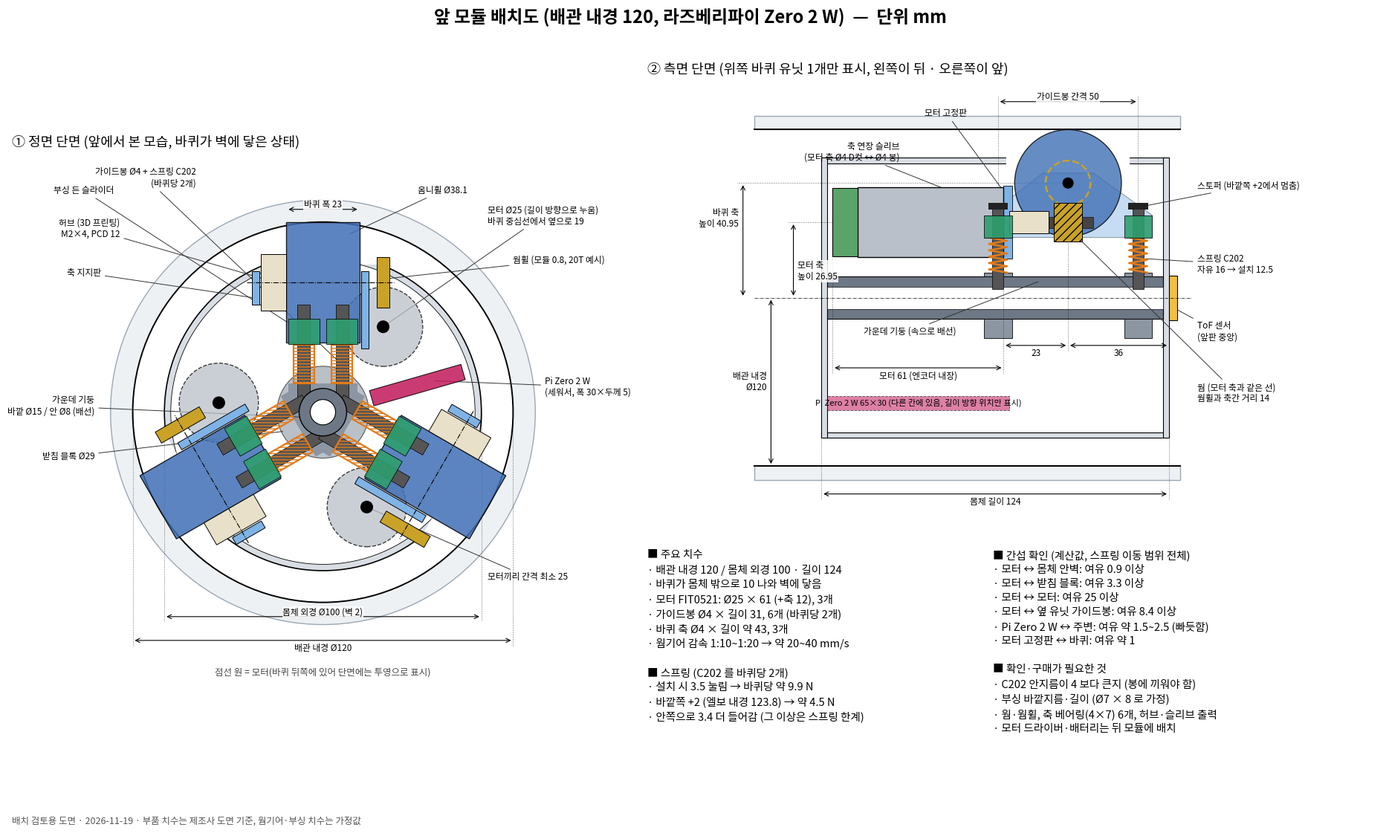

The matplotlib source for this figure:
import numpy as np, math, sys
import matplotlib; matplotlib.use("Agg")
import matplotlib.pyplot as plt
from matplotlib.patches import Circle, Polygon, Rectangle
from matplotlib import font_manager as fm
fm.fontManager.addfont('/usr/share/fonts/opentype/noto/NotoSansCJK-Regular.ttc')
plt.rcParams["font.family"]=fm.FontProperties(fname='/usr/share/fonts/opentype/noto/NotoSansCJK-Regular.ttc').get_name(); plt.rcParams["axes.unicode_minus"]=False
def R(deg): t=math.radians(deg); c,s=math.cos(t),math.sin(t); return np.array([[c,-s],[s,c]])
def rect(x0,x1,y0,y1): return np.array([[x0,y0],[x1,y0],[x1,y1],[x0,y1]])
C=dict(pipe="#9aa7b4",body="#d9dee4",col="#8c96a3",wheel="#3f6fb5",motor="#b9c0c9",spring="#e07b1a",rod="#555",ear="#2f9e6e",gear="#c9a227",pi="#c2185b",plate="#7fb3e6")
def dim(ax,p,q,txt,off=(0,0),ha="center",va="bottom",fs=8.5):
    ax.annotate("",xy=p,xytext=q,arrowprops=dict(arrowstyle="<->",lw=0.8,color="k"))
    ax.text((p[0]+q[0])/2+off[0],(p[1]+q[1])/2+off[1],txt,ha=ha,va=va,fontsize=fs,bbox=dict(fc="w",ec="none",pad=0.6,alpha=.85))
def lab(ax,xy,xt,txt,fs=8.5,ha="left"):
    ax.annotate(txt,xy=xy,xytext=xt,fontsize=fs,ha=ha,va="center",arrowprops=dict(arrowstyle="-",lw=0.7,color="#333"))
fig=plt.figure(figsize=(19,11.5),dpi=110)
fig.suptitle("앞 모듈 배치도 (배관 내경 120, 라즈베리파이 Zero 2 W)  —  단위 mm",fontsize=17,fontweight="bold",y=0.975)
# ---------- front view ----------
ax=fig.add_axes([0.02,0.07,0.44,0.84]); ax.set_aspect("equal"); ax.axis("off")
ax.set_title("① 정면 단면 (앞에서 본 모습, 바퀴가 벽에 닿은 상태)",fontsize=13,loc="left")
ax.add_patch(Circle((0,0),67,fc="#eef1f4",ec=C["pipe"],lw=1)); ax.add_patch(Circle((0,0),60,fc="w",ec="k",lw=1.4))
ax.add_patch(Circle((0,0),50,fc=C["body"],ec="k",lw=1.2)); ax.add_patch(Circle((0,0),48,fc="w",ec="k",lw=0.6))
for k in range(3):
    M=R(120*k)
    def P(a): return a@M.T
    # window gap in body (white wedge) 
    ax.add_patch(Polygon(P(rect(-24,21,46.5,51.5)),fc="w",ec="none",zorder=2))
    ax.add_patch(Polygon(P(rect(-11.5,11.5,21.9,60)),fc=C["wheel"],ec="k",lw=1,alpha=.85,zorder=5))
    ax.add_patch(Polygon(P(rect(-19.5,-11.5,31.95,49.95)),fc="#e8e0c8",ec="k",lw=.7,zorder=5))   # hub
    ax.add_patch(Polygon(P(rect(-22.5,-20,34,44.5)),fc=C["plate"],ec="k",lw=.7,zorder=5))
    ax.add_patch(Polygon(P(rect(12,14.5,20,44.5)),fc=C["plate"],ec="k",lw=.7,zorder=5))
    ax.add_patch(Polygon(P(rect(17,21,32.95,48.95)),fc=C["gear"],ec="k",lw=.7,zorder=5))        # worm wheel PD16
    ax.plot(*P(np.array([[-24,40.95],[22.5,40.95]])).T,color="k",lw=.8,ls="-.",zorder=6)        # axle
    mc=M@np.array([19,26.95]); ax.add_patch(Circle(mc,12.5,fc=C["motor"],ec="k",lw=1,ls="--",alpha=.75,zorder=4))
    ax.add_patch(Circle(mc,2,fc="k",zorder=6))
    for xr in (6,-6):
        ax.add_patch(Polygon(P(rect(xr-2,xr+2,3,34)),fc=C["rod"],ec="k",lw=.5,zorder=7))
        ax.add_patch(Polygon(P(rect(xr-3.25,xr+3.25,9,21.5)),fc="none",ec=C["spring"],lw=1.6,hatch="----",zorder=8))
        ax.add_patch(Polygon(P(rect(xr-5,xr+5,21.5,29.5)),fc=C["ear"],ec="k",lw=.6,alpha=.9,zorder=8))
    ax.add_patch(Polygon(P(rect(-11,11,0,9)),fc=C["col"],ec="none",zorder=3))
ax.add_patch(Circle((0,0),14.5,fc=C["col"],ec="k",lw=.8,zorder=3,alpha=.6))
ax.add_patch(Circle((0,0),7.5,fc="#6d7785",ec="k",lw=1,zorder=9)); ax.add_patch(Circle((0,0),4,fc="w",ec="k",lw=.8,zorder=9))
PI_A=286
ax.add_patch(Polygon(rect(-2.5,2.5,16,46)@R(PI_A).T,fc=C["pi"],ec="k",lw=.8,zorder=6,alpha=.85))
# dims
dim(ax,(-60,-72),(60,-72),"배관 내경 Ø120",va="top",off=(0,-1)); 
for x in (-60,60): ax.plot([x,x],[0,-74],color="k",lw=.4,ls=":")
dim(ax,(-50,-64.5),(50,-64.5),"몸체 외경 Ø100 (벽 2)",va="bottom"); 
for x in (-50,50): ax.plot([x,x],[0,-66],color="k",lw=.4,ls=":")
dim(ax,(-11.5,64),(11.5,64),"바퀴 폭 23"); 
lab(ax,(8,56),(30,70),"옴니휠 Ø38.1")
lab(ax,(19,26.95),(52,62),"모터 Ø25 (길이 방향으로 누움)\n바퀴 중심선에서 옆으로 19")
lab(ax,(19,42),(60,48),"웜휠 (모듈 0.8, 20T 예시)")
lab(ax,(-15,41),(-64,58),"허브 (3D 프린팅)\nM2×4, PCD 12",ha="right")
lab(ax,(-21.2,36),(-70,44),"축 지지판",ha="right")
lab(ax,(6,15),(-40,74),"가이드봉 Ø4 + 스프링 C202\n(바퀴당 2개)",ha="right")
lab(ax,(-6,25),(-66,70),"부싱 든 슬라이더",ha="right")
lab(ax,(3,-2),(-72,2),"가운데 기둥\n바깥 Ø15 / 안 Ø8 (배선)",ha="right")
lab(ax,(-12,-6),(-72,-14),"받침 블록 Ø29",ha="right")
p=R(PI_A)@np.array([0,36]); lab(ax,p,(70,8),"Pi Zero 2 W\n(세워서, 폭 30×두께 5)")
p0=R(240)@np.array([19,26.95]); lab(ax,p0,(52,-52),"모터끼리 간격 최소 25")
ax.text(0,-83,"점선 원 = 모터(바퀴 뒤쪽에 있어 단면에는 투영으로 표시)",ha="center",fontsize=9,color="#444")
ax.set_xlim(-98,98); ax.set_ylim(-88,82)
# ---------- side view ----------
ax=fig.add_axes([0.47,0.36,0.52,0.55]); ax.set_aspect("equal"); ax.axis("off")
ax.set_title("② 측면 단면 (위쪽 바퀴 유닛 1개만 표시, 왼쪽이 뒤 · 오른쪽이 앞)",fontsize=13,loc="left")
ax.add_patch(Rectangle((-112,60),152,5,fc="#eef1f4",ec=C["pipe"])); ax.add_patch(Rectangle((-112,-65),152,5,fc="#eef1f4",ec=C["pipe"]))
ax.plot([-112,40],[60,60],"k",lw=1.4); ax.plot([-112,40],[-60,-60],"k",lw=1.4)
for y0 in (48,-50): ax.add_patch(Rectangle((-88,y0),124,2,fc=C["body"],ec="k",lw=.8))
ax.add_patch(Rectangle((-88,-50),2,100,fc=C["body"],ec="k",lw=.8)); ax.add_patch(Rectangle((34,-50),2,100,fc=C["body"],ec="k",lw=.8))
ax.add_patch(Rectangle((-22,47.5),44,3,fc="w",ec="none",zorder=2))   # window
ax.add_patch(Rectangle((-86,-7.5),120,15,fc="#6d7785",ec="k",lw=.8)); ax.add_patch(Rectangle((-86,-4),120,8,fc="w",ec="k",lw=.5))
for z0 in (-30,20):
    ax.add_patch(Rectangle((z0,7.5),10,1.5,fc=C["col"],ec="k",lw=.6)); ax.add_patch(Rectangle((z0,-14.5),10,7,fc=C["col"],ec="k",lw=.6))
ax.add_patch(Polygon([[-30,21.5],[30,21.5],[30,29.5],[9,44.5],[-9,44.5],[-20,36],[-20,29.5],[-30,29.5]],fc=C["plate"],ec="k",lw=.6,alpha=.45,zorder=3))
ax.add_patch(Circle((0,40.95),19.05,fc=C["wheel"],ec="k",lw=1,alpha=.8,zorder=4))
ax.add_patch(Circle((0,40.95),8,fc="none",ec=C["gear"],lw=1.8,ls="--",zorder=6)); ax.add_patch(Circle((0,40.95),2,fc="k",zorder=7))
ax.add_patch(Rectangle((-5,20.15),10,13.6,fc=C["gear"],ec="k",lw=.7,hatch="///",zorder=6))
ax.add_patch(Rectangle((-11,24.95),20,4,fc="#444",ec="k",lw=.4,zorder=5))
ax.add_patch(Rectangle((-21,22.95),14,8,fc="#e8e0c8",ec="k",lw=.7,zorder=6))
ax.add_patch(Rectangle((-23,14),3,26,fc=C["plate"],ec="k",lw=.6,zorder=5))
ax.add_patch(Rectangle((-75,14.45),52,25,fc=C["motor"],ec="k",lw=1,zorder=5)); ax.add_patch(Rectangle((-84,14.75),9,24.4,fc="#5aa469",ec="k",lw=.8,zorder=5))
for z in (-25,25):
    ax.add_patch(Rectangle((z-2,3),4,31,fc=C["rod"],ec="k",lw=.5,zorder=7))
    zz=np.linspace(9,21.5,12); ax.plot(z+3.25*np.array([(-1)**i for i in range(12)]),zz,color=C["spring"],lw=1.8,zorder=8)
    ax.add_patch(Rectangle((z-5,21.5),10,8,fc=C["ear"],ec="k",lw=.6,alpha=.9,zorder=8))
    ax.add_patch(Rectangle((z-3.5,31.5),7,2.5,fc="#222",zorder=8))
ax.add_patch(Rectangle((36,-8),3,16,fc="#f0c040",ec="k",lw=.8))
ax.add_patch(Rectangle((-86,-40),65,5,fc=C["pi"],ec="k",lw=.7,ls="--",alpha=.55))
ax.text(-53.5,-37.5,"Pi Zero 2 W 65×30 (다른 칸에 있음, 길이 방향 위치만 표시)",ha="center",va="center",fontsize=8)
ax.plot([-112,44],[0,0],color="k",lw=.5,ls="-.")
dim(ax,(-88,-70),(36,-70),"몸체 길이 124",va="top",off=(0,-1)); 
for z in (-88,36): ax.plot([z,z],[-50,-72],color="k",lw=.4,ls=":")
dim(ax,(-84,-25),(-23,-25),"모터 61 (엔코더 내장)",va="top",off=(0,-1)); 
for z in (-84,-23): ax.plot([z,z],[14,-27],color="k",lw=.4,ls=":")
dim(ax,(-23,-17),(0,-17),"23",va="top",off=(0,-1)); dim(ax,(0,-17),(36,-17),"36",va="top",off=(0,-1)); ax.plot([0,0],[40,-19],color="k",lw=.4,ls=":")
dim(ax,(-25,70),(25,70),"가이드봉 간격 50"); 
for z in (-25,25): ax.plot([z,z],[34,72],color="k",lw=.4,ls=":")
dim(ax,(-116,0),(-116,40.95),"바퀴 축\n높이 40.95",ha="right",va="center",off=(-1.5,8)); ax.plot([-118,0],[40.95,40.95],color="k",lw=.4,ls=":")
dim(ax,(-98,0),(-98,26.95),"모터 축\n높이 26.95",ha="left",va="center",off=(1.5,-4)); ax.plot([-100,-84],[26.95,26.95],color="k",lw=.4,ls=":")
dim(ax,(-106,-60),(-106,0),"배관 내경\nØ120",ha="right",va="center",off=(-1.5,0))
lab(ax,(3,22),(46,-34),"웜 (모터 축과 같은 선)\n웜휠과 축간 거리 14")
lab(ax,(-14,26.95),(-60,52),"축 연장 슬리브\n(모터 축 Ø4 D컷 ↔ Ø4 봉)",ha="right")
lab(ax,(-21.5,36),(-36,66),"모터 고정판",ha="right")
lab(ax,(27,14),(46,12),"스프링 C202\n자유 16 → 설치 12.5")
lab(ax,(27,32.7),(46,40),"스토퍼 (바깥쪽 +2에서 멈춤)")
lab(ax,(38.5,-4),(46,-12),"ToF 센서\n(앞판 중앙)")
lab(ax,(-10,6),(-40,-12),"가운데 기둥 (속으로 배선)",ha="right")
ax.set_xlim(-150,112); ax.set_ylim(-78,78)
# ---------- notes ----------
ax=fig.add_axes([0.47,0.03,0.52,0.31]); ax.axis("off")
t1=("■ 주요 치수\n"
"· 배관 내경 120 / 몸체 외경 100 · 길이 124\n"
"· 바퀴가 몸체 밖으로 10 나와 벽에 닿음\n"
"· 모터 FIT0521: Ø25 × 61 (+축 12), 3개\n"
"· 가이드봉 Ø4 × 길이 31, 6개 (바퀴당 2개)\n"
"· 바퀴 축 Ø4 × 길이 약 43, 3개\n"
"· 웜기어 감속 1:10~1:20 → 약 20~40 mm/s\n"
"\n■ 스프링 (C202 를 바퀴당 2개)\n"
"· 설치 시 3.5 눌림 → 바퀴당 약 9.9 N\n"
"· 바깥쪽 +2 (엘보 내경 123.8) → 약 4.5 N\n"
"· 안쪽으로 3.4 더 들어감 (그 이상은 스프링 한계)")
t2=("■ 간섭 확인 (계산값, 스프링 이동 범위 전체)\n"
"· 모터 ↔ 몸체 안벽: 여유 0.9 이상\n"
"· 모터 ↔ 받침 블록: 여유 3.3 이상\n"
"· 모터 ↔ 모터: 여유 25 이상\n"
"· 모터 ↔ 옆 유닛 가이드봉: 여유 8.4 이상\n"
"· Pi Zero 2 W ↔ 주변: 여유 약 1.5~2.5 (빠듯함)\n"
"· 모터 고정판 ↔ 바퀴: 여유 약 1\n"
"\n■ 확인·구매가 필요한 것\n"
"· C202 안지름이 4 보다 큰지 (봉에 끼워야 함)\n"
"· 부싱 바깥지름·길이 (Ø7 × 8 로 가정)\n"
"· 웜·웜휠, 축 베어링(4×7) 6개, 허브·슬리브 출력\n"
"· 모터 드라이버·배터리는 뒤 모듈에 배치")
ax.text(0.0,1.0,t1,fontsize=10.5,va="top",linespacing=1.45); ax.text(0.47,1.0,t2,fontsize=10.5,va="top",linespacing=1.45)
fig.text(0.02,0.02,"배치 검토용 도면 · 2026-11-19 · 부품 치수는 제조사 도면 기준, 웜기어·부싱 치수는 가정값",fontsize=9,color="#555")
for f in sys.argv[1:]: fig.savefig(f)
